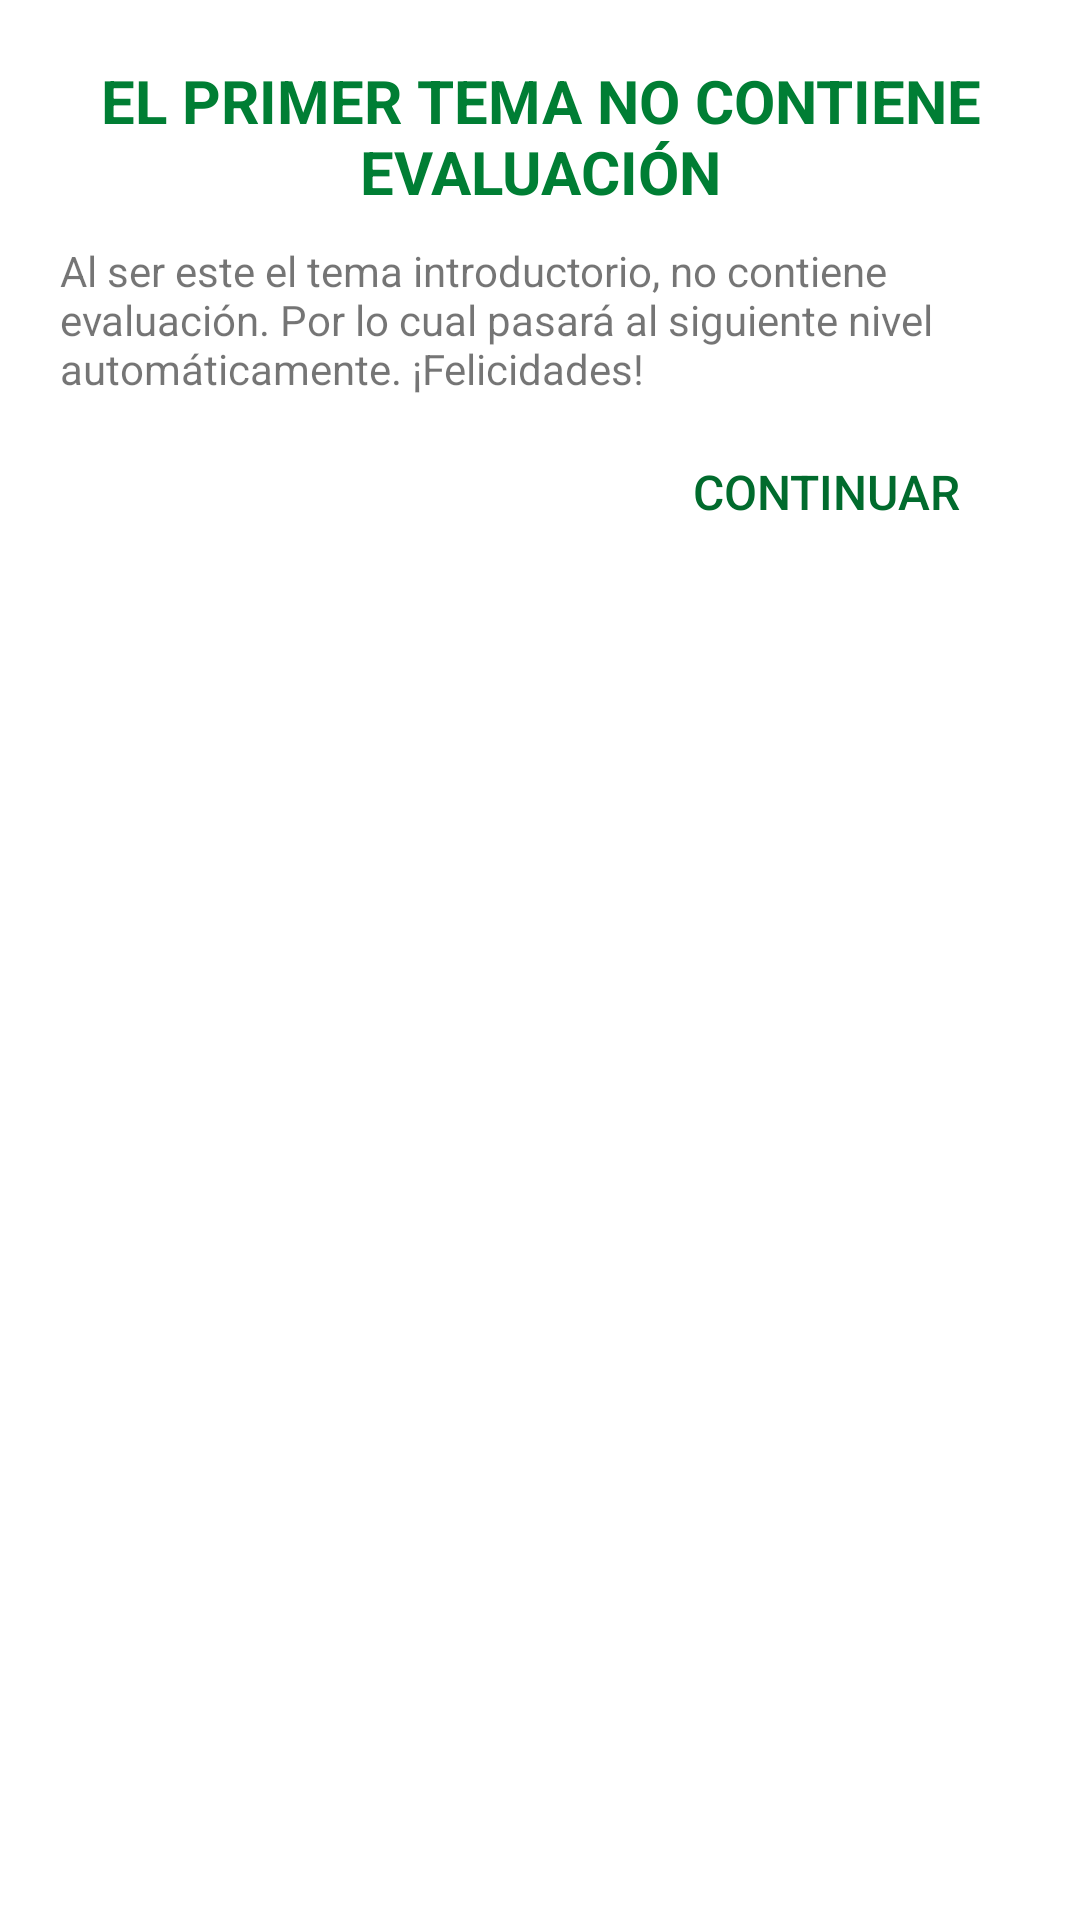

Here is an Android app screen rendered from its layout file. Give the layout XML and the strings, colors and styles it references.
<!-- AndroidManifest.xml: application theme AppTheme -->
<!-- res/layout/dialog_uno.xml -->
<?xml version="1.0" encoding="utf-8"?>
<RelativeLayout xmlns:android="http://schemas.android.com/apk/res/android"
    android:layout_width="match_parent"
    android:layout_height="match_parent"
    android:background="@android:color/white"
    android:padding="10dp">


    <TextView
        android:id="@+id/info_text"
        android:layout_width="wrap_content"
        android:layout_height="wrap_content"
        android:paddingTop="@dimen/padding_between"
        android:text="EL PRIMER TEMA NO CONTIENE EVALUACIÓN"
        android:textAppearance="?android:attr/textAppearanceSmall"
        android:paddingRight="@dimen/padding_between"
        android:paddingLeft="@dimen/padding_between"
        android:textColor="@color/colorAccent"
        android:textStyle="bold"
        android:textAlignment="center"
        android:textSize="20dp"
        android:layout_alignParentLeft="true"
        android:layout_alignParentStart="true"
        android:layout_alignParentTop="true" />


    <ScrollView
        android:layout_width="wrap_content"
        android:layout_height="wrap_content"
        android:id="@+id/scrollView"
        android:layout_below="@+id/info_text">

        <LinearLayout
            android:orientation="vertical"
            android:layout_width="match_parent"
            android:layout_height="match_parent">

            <TextView
                android:id="@+id/info_text2"
                android:layout_width="wrap_content"
                android:layout_height="wrap_content"
                android:gravity="start"
                android:paddingBottom="@dimen/padding_between"
                android:paddingTop="@dimen/padding_between"
                android:paddingRight="10dp"
                android:paddingLeft="@dimen/padding_between"
                android:text="Al ser este el tema introductorio, no contiene evaluación. Por lo cual pasará al siguiente nivel automáticamente. ¡Felicidades!"
                android:textAppearance="?android:attr/textAppearanceSmall"
                android:textSize="14dp"
                android:textAlignment="textStart"
                android:layout_below="@+id/info_text"
                android:layout_alignParentLeft="true"
                android:layout_alignParentStart="true" />



            <LinearLayout
                android:orientation="horizontal"
                android:layout_width="match_parent"
                android:layout_height="wrap_content"
                android:paddingRight="8dp"
                android:paddingLeft="8dp"
                android:weightSum="1"
                android:layout_below="@+id/info_text6">

                <TextView
                    android:layout_width="wrap_content"
                    android:layout_height="wrap_content"
                    android:id="@+id/textView2"
                    android:layout_weight="1" />

                <Button
                    android:id="@+id/si_boton"
                    android:layout_width="wrap_content"
                    android:layout_height="wrap_content"
                    android:text="CONTINUAR"
                    android:paddingTop="5dp"
                    android:paddingBottom="10dp"
                    android:textColor="@color/colorPrimary"
                    android:layout_below="@+id/info_text2"
                    android:layout_alignParentLeft="true"
                    android:layout_alignParentStart="false"
                    android:layout_alignRight="@+id/entrar_boton"
                    android:layout_alignEnd="@+id/entrar_boton"
                    style="@style/Widget.AppCompat.Button.Borderless"
                    android:textSize="16dp"
                    android:layout_marginRight="10dp" />

            </LinearLayout>
        </LinearLayout>
    </ScrollView>


</RelativeLayout>
<!-- resources referenced by this layout -->
<resources>
  <color name="colorAccent">#007e34</color>
  <color name="colorPrimary">#016b2d</color>
  <dimen name="padding_between">10dp</dimen>
  <style name="AppTheme" parent="Theme.AppCompat.Light.DarkActionBar">
          
          <item name="colorPrimary">@color/colorPrimary</item>
          <item name="colorPrimaryDark">@color/colorPrimaryDark</item>
          <item name="colorAccent">@color/colorAccent</item>
          <item name="windowActionBar">false</item>
          <item name="windowNoTitle">true</item>
      </style>
  <color name="colorPrimaryDark">#00401b</color>
</resources>
